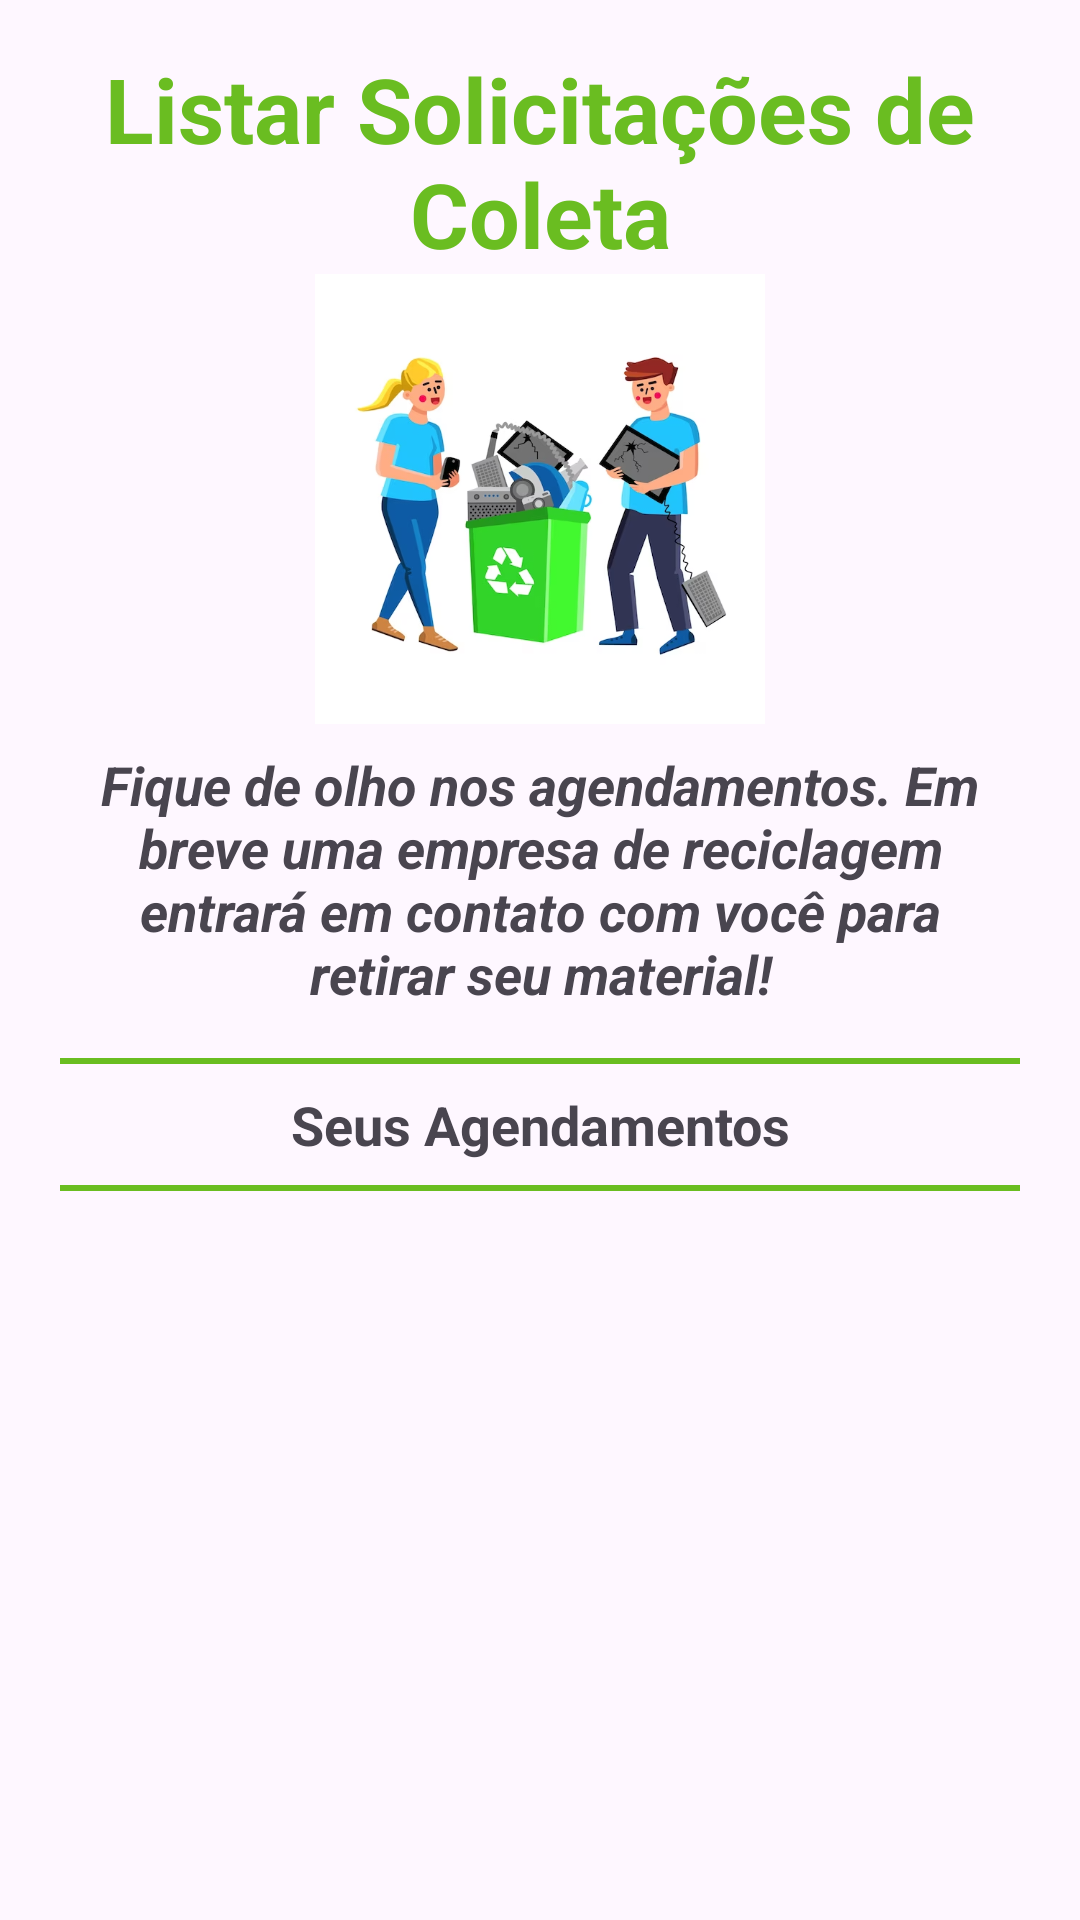

Here is an Android app screen rendered from its layout file. Give the layout XML and the strings, colors and styles it references.
<!-- AndroidManifest.xml: application theme Theme.MultiActivity -->
<!-- res/layout/activity_recyclerview_listapedidos.xml -->
<?xml version="1.0" encoding="utf-8"?>
<androidx.constraintlayout.widget.ConstraintLayout xmlns:android="http://schemas.android.com/apk/res/android"
    xmlns:app="http://schemas.android.com/apk/res-auto"
    xmlns:tools="http://schemas.android.com/tools"
    android:layout_width="match_parent"
    android:layout_height="match_parent"
    tools:context=".view.ListaPedidos">

    <TextView
        android:id="@+id/textView13"
        android:layout_width="wrap_content"
        android:layout_height="wrap_content"
        android:layout_marginStart="8dp"
        android:layout_marginTop="16dp"
        android:layout_marginEnd="8dp"
        android:text="@string/listar_coleta_cliente"
        android:textAlignment="center"
        android:textColor="#6ABD21"
        android:textSize="30sp"
        android:textStyle="bold"
        app:layout_constraintEnd_toEndOf="parent"
        app:layout_constraintStart_toStartOf="parent"
        app:layout_constraintTop_toTopOf="parent"
        tools:ignore="TextContrastCheck" />

    <ImageView
        android:id="@+id/imageView5"
        android:layout_width="250dp"
        android:layout_height="150dp"
        android:layout_marginStart="8dp"
        android:layout_marginEnd="8dp"
        android:importantForAccessibility="no"
        app:layout_constraintEnd_toEndOf="parent"
        app:layout_constraintStart_toStartOf="parent"
        app:layout_constraintTop_toBottomOf="@+id/textView13"
        app:srcCompat="@drawable/pessoa_reciclando" />

    <TextView
        android:id="@+id/textView7"
        android:layout_width="0dp"
        android:layout_height="wrap_content"
        android:layout_marginStart="24dp"
        android:layout_marginTop="8dp"
        android:layout_marginEnd="24dp"
        android:text="@string/informe_lista_coleta"
        android:textAlignment="center"
        android:textAllCaps="false"
        android:textSize="18sp"
        android:textStyle="bold|italic"
        app:layout_constraintEnd_toEndOf="parent"
        app:layout_constraintStart_toStartOf="parent"
        app:layout_constraintTop_toBottomOf="@+id/imageView5"
        tools:ignore="VisualLintLongText" />

    <View
        android:id="@+id/view3"
        android:layout_width="320dp"
        android:layout_height="2dp"
        android:layout_marginStart="8dp"
        android:layout_marginTop="16dp"
        android:layout_marginEnd="8dp"
        android:background="#6ABD21"
        app:layout_constraintEnd_toEndOf="parent"
        app:layout_constraintStart_toStartOf="parent"
        app:layout_constraintTop_toBottomOf="@+id/textView7" />

    <View
        android:id="@+id/view4"
        android:layout_width="320dp"
        android:layout_height="2dp"
        android:layout_marginStart="8dp"
        android:layout_marginTop="8dp"
        android:layout_marginEnd="8dp"
        android:background="#6ABD21"
        app:layout_constraintEnd_toEndOf="parent"
        app:layout_constraintStart_toStartOf="parent"
        app:layout_constraintTop_toBottomOf="@+id/textView38" />

    <EditText
        android:id="@+id/etListaColeta"
        android:layout_width="0dp"
        android:layout_height="wrap_content"
        android:layout_marginStart="8dp"
        android:layout_marginEnd="8dp"
        android:ems="10"
        android:hint="@string/descr_material_a_descartar"
        android:importantForAutofill="no"
        android:inputType="text"
        android:minHeight="48dp"
        android:textAlignment="center"
        android:textSize="14sp"
        android:textStyle="normal"
        android:visibility="gone"
        app:layout_constraintEnd_toEndOf="parent"
        app:layout_constraintStart_toStartOf="parent"
        app:layout_constraintTop_toBottomOf="@+id/radioGroup2"
        tools:ignore="TextContrastCheck,VisualLintTextFieldSize" />

    <androidx.recyclerview.widget.RecyclerView
        android:id="@+id/recyclerViewListaPedidos"
        android:layout_width="0dp"
        android:layout_height="0dp"
        android:layout_marginStart="8dp"
        android:layout_marginTop="24dp"
        android:layout_marginEnd="8dp"
        android:layout_marginBottom="16dp"
        app:layout_constraintBottom_toTopOf="@+id/btnListarSolicitacao"
        app:layout_constraintEnd_toEndOf="parent"
        app:layout_constraintStart_toStartOf="parent"
        app:layout_constraintTop_toBottomOf="@+id/view4" />

    <RadioGroup
        android:id="@+id/radioGroup2"
        android:layout_width="0dp"
        android:layout_height="wrap_content"
        android:layout_marginStart="8dp"
        android:layout_marginTop="4dp"
        android:layout_marginEnd="8dp"
        android:orientation="horizontal"
        android:visibility="gone"
        app:layout_constraintEnd_toEndOf="parent"
        app:layout_constraintStart_toStartOf="parent"
        app:layout_constraintTop_toBottomOf="@+id/textView7">

        <RadioButton
            android:id="@+id/radioButton"
            android:layout_width="wrap_content"
            android:layout_height="wrap_content"
            android:layout_weight="1"
            android:text="@string/vidro"
            tools:ignore="VisualLintButtonSize" />

        <RadioButton
            android:id="@+id/radioButton2"
            android:layout_width="wrap_content"
            android:layout_height="wrap_content"
            android:layout_weight="1"
            android:text="@string/plastico"
            tools:ignore="VisualLintButtonSize" />

        <RadioButton
            android:id="@+id/radioButton3"
            android:layout_width="wrap_content"
            android:layout_height="wrap_content"
            android:layout_weight="1"
            android:text="@string/metal"
            tools:ignore="VisualLintButtonSize" />

        <RadioButton
            android:id="@+id/radioButton4"
            android:layout_width="wrap_content"
            android:layout_height="wrap_content"
            android:layout_weight="1"
            android:text="@string/papel"
            tools:ignore="VisualLintButtonSize" />

        <RadioButton
            android:id="@+id/radioButton5"
            android:layout_width="wrap_content"
            android:layout_height="wrap_content"
            android:layout_weight="1"
            android:text="@string/outros" />
    </RadioGroup>

    <Button
        android:id="@+id/btnListarSolicitacao"
        android:layout_width="0dp"
        android:layout_height="wrap_content"
        android:layout_marginStart="8dp"
        android:layout_marginTop="4dp"
        android:layout_marginEnd="8dp"
        android:layout_marginBottom="8dp"
        android:backgroundTint="#6ABD21"
        android:text="@string/enviar_solicitacao_cliente"
        android:visibility="gone"
        app:layout_constraintBottom_toBottomOf="parent"
        app:layout_constraintEnd_toEndOf="parent"
        app:layout_constraintStart_toStartOf="parent"
        app:layout_constraintTop_toBottomOf="@+id/recyclerViewListaPedidos"
        tools:ignore="VisualLintButtonSize,TextContrastCheck" />

    <TextView
        android:id="@+id/textView38"
        android:layout_width="0dp"
        android:layout_height="wrap_content"
        android:layout_marginStart="8dp"
        android:layout_marginTop="8dp"
        android:layout_marginEnd="8dp"
        android:text="Seus Agendamentos"
        android:textAlignment="center"
        android:textSize="18sp"
        android:textStyle="bold"
        app:layout_constraintEnd_toEndOf="parent"
        app:layout_constraintStart_toStartOf="parent"
        app:layout_constraintTop_toBottomOf="@+id/view3" />

</androidx.constraintlayout.widget.ConstraintLayout>
<!-- resources referenced by this layout -->
<resources>
  <!-- drawable pessoa_reciclando: png bitmap (drawable, 169963 bytes) -->
  <string name="descr_material_a_descartar">Detalhe o material a descartar, peso e volumes (quant.).</string>
  <string name="enviar_solicitacao_cliente">Enviar Solicitação</string>
  <string name="informe_lista_coleta">Fique de olho nos agendamentos. Em breve uma empresa de reciclagem entrará em contato com você para retirar seu material!</string>
  <string name="listar_coleta_cliente">Listar Solicitações de Coleta</string>
  <string name="metal">Metal</string>
  <string name="outros">Outros</string>
  <string name="papel">Papel</string>
  <string name="plastico">Plástico</string>
  <string name="vidro">Vidro</string>
  <style name="Theme.MultiActivity" parent="Base.Theme.MultiActivity." />
  <style name="Base.Theme.MultiActivity." parent="Theme.Material3.Light.NoActionBar">
          
          
      </style>
</resources>
